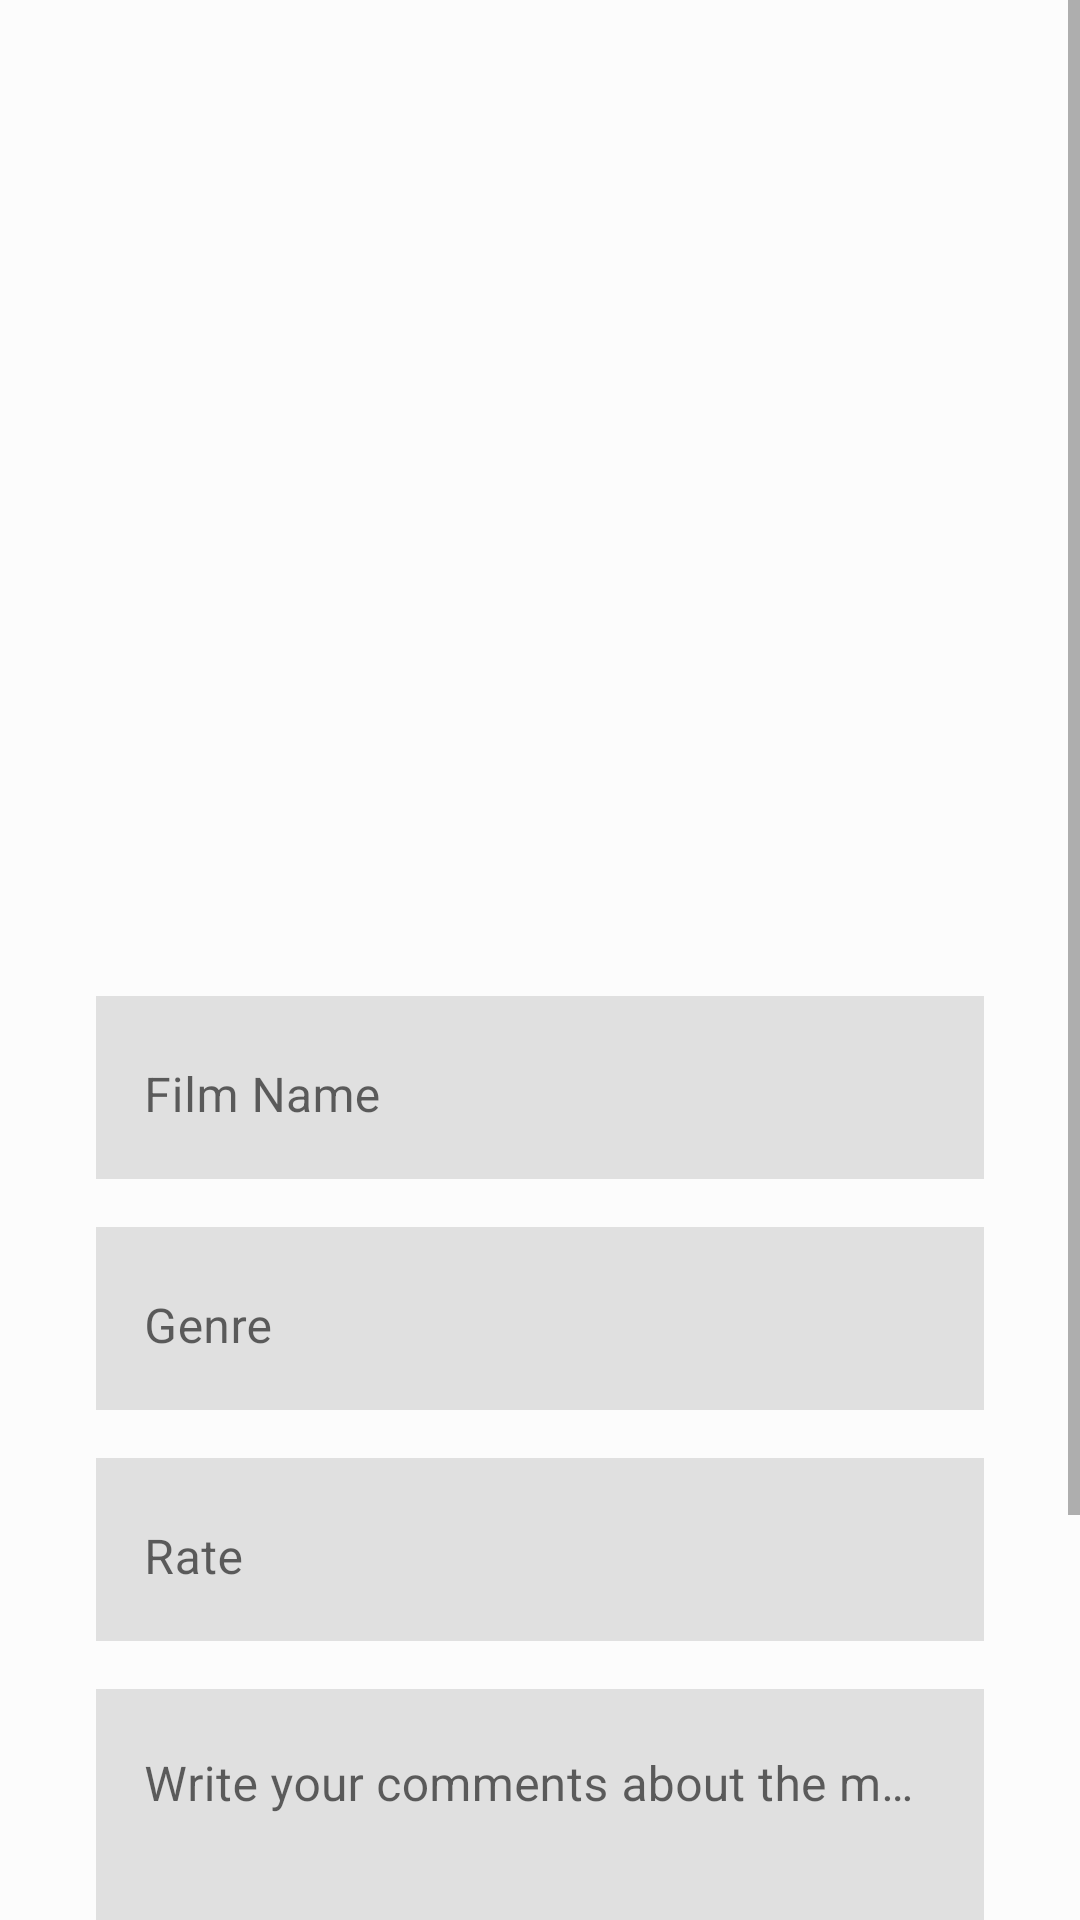

The Android layout XML behind this screen, and the referenced resources:
<!-- AndroidManifest.xml: application theme Theme.AdviceLabA -->
<!-- res/layout/fragment_share_post.xml -->
<?xml version="1.0" encoding="utf-8"?>
<layout xmlns:app="http://schemas.android.com/apk/res-auto"
    xmlns:tools="http://schemas.android.com/tools"
    xmlns:android="http://schemas.android.com/apk/res/android">
    <ScrollView
        android:layout_width="match_parent"
        android:layout_height="match_parent"
        android:background="@drawable/bg_app"
        android:fillViewport="true"
        >
<androidx.constraintlayout.widget.ConstraintLayout
    android:layout_width="match_parent"
    android:layout_height="match_parent"
    tools:context=".view.SharePostFragment"
    >

    <androidx.appcompat.widget.AppCompatImageView
        android:id="@+id/appCompatImageView"
        android:layout_width="180dp"
        android:layout_height="260dp"
        android:layout_marginTop="48dp"
        android:background="@drawable/ic_launcher_background"
        app:layout_constraintEnd_toEndOf="parent"
        app:layout_constraintStart_toStartOf="parent"
        app:layout_constraintTop_toTopOf="parent" />

    <com.google.android.material.textfield.TextInputLayout
        android:id="@+id/filmNameTxt"
        style="@style/Widget.MaterialComponents.TextInputLayout.OutlinedBox"
        android:layout_width="0dp"
        android:layout_height="wrap_content"
        android:background="#e0e0e0 "
        android:hint="@string/filmName"
        android:layout_marginTop="24dp"
        android:layout_marginEnd="32dp"
        android:layout_marginStart="32dp"
        app:boxStrokeColor="#e0e0e0"
        app:boxStrokeWidth="0dp"
        app:hintTextColor="@color/black"
        app:layout_constraintEnd_toEndOf="parent"
        app:layout_constraintStart_toStartOf="parent"
        app:layout_constraintTop_toBottomOf="@+id/appCompatImageView"
        android:textSize="16sp"
        >

        <com.google.android.material.textfield.TextInputEditText
            android:layout_width="match_parent"
            android:layout_height="wrap_content"
            android:textSize="16sp"/>

    </com.google.android.material.textfield.TextInputLayout>


    <com.google.android.material.textfield.TextInputLayout
        android:id="@+id/filmGenreTxt"
        style="@style/Widget.MaterialComponents.TextInputLayout.OutlinedBox"
        android:layout_width="0dp"
        android:layout_height="wrap_content"
        android:layout_marginTop="16dp"
        android:background="#e0e0e0 "
        android:hint="@string/filmgenre"
        app:boxStrokeColor="#e0e0e0"
        app:boxStrokeWidth="0dp"
        app:hintTextColor="@color/black"
        app:layout_constraintEnd_toEndOf="@+id/filmNameTxt"
        app:layout_constraintStart_toStartOf="@+id/filmNameTxt"
        app:layout_constraintTop_toBottomOf="@+id/filmNameTxt">

        <com.google.android.material.textfield.TextInputEditText
            android:layout_width="match_parent"
            android:layout_height="wrap_content"
            android:textSize="16sp"
            />

    </com.google.android.material.textfield.TextInputLayout>

    <com.google.android.material.textfield.TextInputLayout
        android:id="@+id/filmPuanTxt"
        style="@style/Widget.MaterialComponents.TextInputLayout.OutlinedBox"
        android:layout_width="0dp"
        android:layout_height="wrap_content"
        android:background="#e0e0e0 "
        android:hint="@string/puan"
        app:boxStrokeColor="#e0e0e0"
        app:boxStrokeWidth="0dp"
        android:layout_marginTop="16dp"
        app:hintTextColor="@color/black"
        app:layout_constraintEnd_toEndOf="@+id/filmNameTxt"
        app:layout_constraintStart_toStartOf="@+id/filmNameTxt"
        app:layout_constraintTop_toBottomOf="@+id/filmGenreTxt">

        <com.google.android.material.textfield.TextInputEditText
            android:layout_width="match_parent"
            android:layout_height="wrap_content"
            android:textSize="16sp"
            />

    </com.google.android.material.textfield.TextInputLayout>

    <com.google.android.material.textfield.TextInputLayout
        android:id="@+id/filmDescTxt"
        style="@style/Widget.MaterialComponents.TextInputLayout.OutlinedBox"
        android:layout_width="0dp"
        android:layout_height="160dp"
        android:background="#e0e0e0"
        android:hint="@string/desc"
        app:boxStrokeColor="#e0e0e0"
        app:boxStrokeWidth="0dp"
        android:layout_marginTop="16dp"
        app:hintTextColor="@color/black"
        app:layout_constraintEnd_toEndOf="@+id/filmNameTxt"
        app:layout_constraintStart_toStartOf="@+id/filmNameTxt"
        app:layout_constraintTop_toBottomOf="@+id/filmPuanTxt">

        <com.google.android.material.textfield.TextInputEditText
            android:layout_width="match_parent"
            android:layout_height="match_parent"
            android:textSize="16sp"
            android:gravity="start"/>

    </com.google.android.material.textfield.TextInputLayout>

    <androidx.appcompat.widget.AppCompatButton
        android:id="@+id/shareButton"
        android:layout_width="0dp"
        android:layout_height="wrap_content"
        android:layout_marginTop="8dp"
        android:text="@string/share"
        android:textColor="#FCFCFC"
        android:background="@drawable/bg_buttons"
        app:layout_constraintBottom_toBottomOf="parent"
        app:layout_constraintEnd_toEndOf="@+id/filmNameTxt"
        app:layout_constraintStart_toStartOf="@+id/filmNameTxt"
        app:layout_constraintTop_toBottomOf="@+id/filmDescTxt" />

    <View
        android:layout_width="match_parent"
        android:layout_height="16dp"
        app:layout_constraintTop_toBottomOf="@id/shareButton"
        />

</androidx.constraintlayout.widget.ConstraintLayout>
    </ScrollView>
</layout>
<!-- resources referenced by this layout -->
<resources>
  <color name="black">#FF000000</color>
  <!-- drawable bg_app (drawable) -->
  <?xml version="1.0" encoding="utf-8"?>
  <shape xmlns:android="http://schemas.android.com/apk/res/android" android:shape="rectangle">
  
      <solid android:color="#FCFCFC"/>
  </shape>
  <!-- drawable bg_buttons (drawable) -->
  <?xml version="1.0" encoding="utf-8"?>
  <shape xmlns:android="http://schemas.android.com/apk/res/android">
  
      <corners android:radius="16dp"/>
      <solid android:color="#3A3845" />
  </shape>
  <string name="desc">Write your comments about the movie..</string>
  <string name="filmName">Film Name</string>
  <string name="filmgenre">Genre</string>
  <string name="puan">Rate</string>
  <string name="share">Share</string>
  <style name="Theme.AdviceLabA" parent="Theme.MaterialComponents.DayNight.DarkActionBar">
          
          <item name="colorPrimary">#DCD6F7</item>
          <item name="colorPrimaryVariant">@color/purple_700</item>
          <item name="colorOnPrimary">@color/white</item>
          
          <item name="colorSecondary">@color/teal_200</item>
          <item name="colorSecondaryVariant">@color/teal_700</item>
          <item name="colorOnSecondary">@color/black</item>
          
          <item name="android:statusBarColor" tools:targetApi="l">?attr/colorPrimaryVariant</item>
          
      </style>
  <color name="purple_700">#FF3700B3</color>
  <color name="white">#FFFFFFFF</color>
  <color name="teal_200">#FF03DAC5</color>
  <color name="teal_700">#FF018786</color>
</resources>
